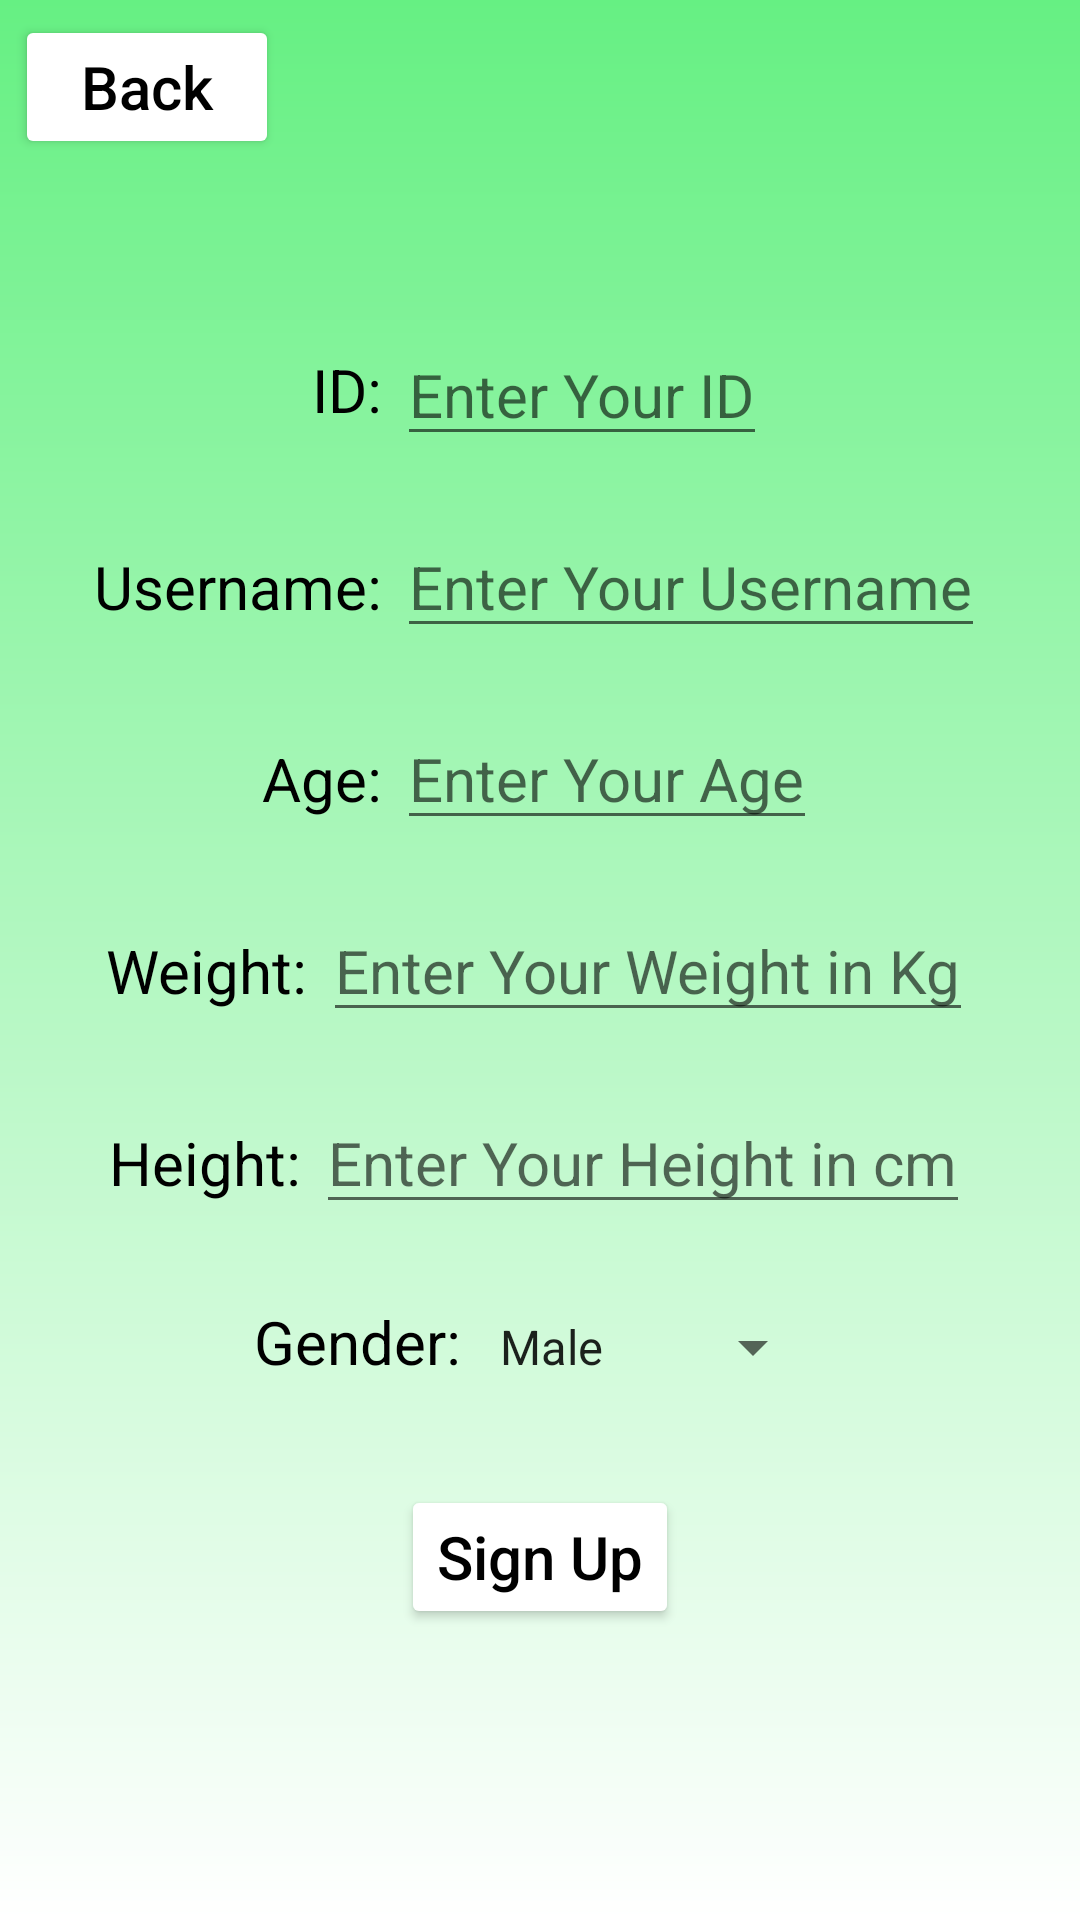

Here is an Android app screen rendered from its layout file. Give the layout XML and the strings, colors and styles it references.
<!-- AndroidManifest.xml: application theme Theme.AIChatbot -->
<!-- res/layout/activity_signuppage.xml -->
<?xml version="1.0" encoding="utf-8"?>
<LinearLayout
    xmlns:android="http://schemas.android.com/apk/res/android"
    xmlns:app="http://schemas.android.com/apk/res-auto"
    xmlns:tools="http://schemas.android.com/tools"
    android:layout_width="match_parent"
    android:layout_height="match_parent"
    android:orientation="vertical"
    tools:context="com.example.calorie.Signuppage"
    android:background="@drawable/background1">

    <Button
        android:layout_width="wrap_content"
        android:layout_height="wrap_content"
        android:text="Back"
        android:id="@+id/BTNback2"
        android:textAllCaps="false"
        android:textSize="20dp"
        android:layout_margin="5dp"
        android:textColor="#000000"
        android:backgroundTint="#FFFFFF"
        android:backgroundTintMode="add"
        />
<LinearLayout
    android:layout_width="wrap_content"
    android:layout_height="wrap_content"
    android:orientation="horizontal"
    android:layout_gravity="center"
    android:layout_marginTop="50dp">
    <TextView
        android:layout_width="wrap_content"
        android:layout_height="wrap_content"
        android:text="ID: "
        android:textColor="#000000"
        android:textSize="20dp"
        android:layout_gravity="center"/>

    <EditText
        android:layout_width="wrap_content"
        android:layout_height="wrap_content"
        android:hint="Enter Your ID"
        android:id="@+id/ETid2"
        android:textSize="20dp"/>
</LinearLayout>
    <LinearLayout
        android:layout_width="wrap_content"
        android:layout_height="wrap_content"
        android:orientation="horizontal"
        android:layout_gravity="center"
        android:layout_marginTop="20dp">
    <TextView
        android:layout_width="wrap_content"
        android:layout_height="wrap_content"
        android:text="Username: "
        android:textColor="#000000"
        android:textSize="20dp" />

    <EditText
        android:layout_width="wrap_content"
        android:layout_height="wrap_content"
        android:hint="Enter Your Username"
        android:id="@+id/ETusername2"
        android:textSize="20dp"/>
    </LinearLayout>
    <LinearLayout
        android:layout_width="wrap_content"
        android:layout_height="wrap_content"
        android:orientation="horizontal"
        android:layout_gravity="center"
        android:layout_marginTop="20dp">
    <TextView
        android:layout_width="wrap_content"
        android:layout_height="wrap_content"
        android:text="Age: "
        android:textColor="#000000"
        android:textSize="20dp" />

    <EditText
        android:layout_width="wrap_content"
        android:layout_height="wrap_content"
        android:hint="Enter Your Age"
        android:id="@+id/ETage"
        android:textSize="20dp"/>
    </LinearLayout>
    <LinearLayout
        android:layout_width="wrap_content"
        android:layout_height="wrap_content"
        android:orientation="horizontal"
        android:layout_gravity="center"
        android:layout_marginTop="20dp">
    <TextView
        android:layout_width="wrap_content"
        android:layout_height="wrap_content"
        android:text="Weight: "
        android:textColor="#000000"
        android:textSize="20dp" />

    <EditText
        android:layout_width="wrap_content"
        android:layout_height="wrap_content"
        android:hint="Enter Your Weight in Kg"
        android:id="@+id/ETweight"
        android:textSize="20dp"/>
    </LinearLayout>
    <LinearLayout
        android:layout_width="wrap_content"
        android:layout_height="wrap_content"
        android:orientation="horizontal"
        android:layout_gravity="center"
        android:layout_marginTop="20dp">
    <TextView
        android:layout_width="wrap_content"
        android:layout_height="wrap_content"
        android:text="Height: "
        android:textColor="#000000"
        android:textSize="20dp" />

    <EditText
        android:layout_width="wrap_content"
        android:layout_height="wrap_content"
        android:hint="Enter Your Height in cm"
        android:id="@+id/ETheight"
        android:textSize="20dp"/>
    </LinearLayout>
    <LinearLayout
        android:layout_width="wrap_content"
        android:layout_height="wrap_content"
        android:orientation="horizontal"
        android:layout_gravity="center"
        android:layout_marginTop="20dp">
    <TextView
        android:layout_width="wrap_content"
        android:layout_height="wrap_content"
        android:text="Gender: "
        android:textColor="#000000"
        android:textSize="20dp" />

    <Spinner
        android:layout_width="wrap_content"
        android:layout_height="42dp"
        android:entries="@array/Gender"
        android:id="@+id/SPgender"
        android:textSize="20dp"/>
    </LinearLayout>
    <Button
        android:id="@+id/BTNsignup2"
        android:layout_width="wrap_content"
        android:layout_height="wrap_content"
        android:text="Sign Up"
        android:layout_gravity="center"
        android:layout_marginTop="25dp"
        android:textAllCaps="false"
        android:textColor="#000000"
        android:backgroundTint="#FFFFFF"
        android:backgroundTintMode="add"
        android:textSize="20dp"
        />


</LinearLayout>
<!-- resources referenced by this layout -->
<resources>
  <string-array name="Gender">
          <item>Male</item>
          <item>Female</item>
      </string-array>
  <!-- drawable background1 (drawable) -->
  <?xml version="1.0" encoding="UTF-8"?>
  <shape xmlns:android="http://schemas.android.com/apk/res/android" android:shape="rectangle" >
  
      <gradient
          android:type="linear"
          android:angle="90"
          android:startColor="#FFFFFF"
          android:endColor="#66F083" />
      <corners
          android:radius="0dp"/>
  
  </shape>
  <style name="Theme.AIChatbot" parent="Theme.MaterialComponents.DayNight.NoActionBar">
          
          <item name="colorPrimary">@color/purple_500</item>
          <item name="colorPrimaryVariant">@color/purple_700</item>
          <item name="colorOnPrimary">@color/white</item>
          
          <item name="colorSecondary">@color/teal_200</item>
          <item name="colorSecondaryVariant">@color/teal_700</item>
          <item name="colorOnSecondary">@color/black</item>
          
          <item name="android:statusBarColor" tools:targetApi="l">?attr/colorPrimaryVariant</item>
          
      </style>
  <color name="purple_500">#FF6200EE</color>
  <color name="purple_700">#FF3700B3</color>
  <color name="white">#FFFFFFFF</color>
  <color name="teal_200">#FF03DAC5</color>
  <color name="teal_700">#FF018786</color>
  <color name="black">#FF000000</color>
</resources>
